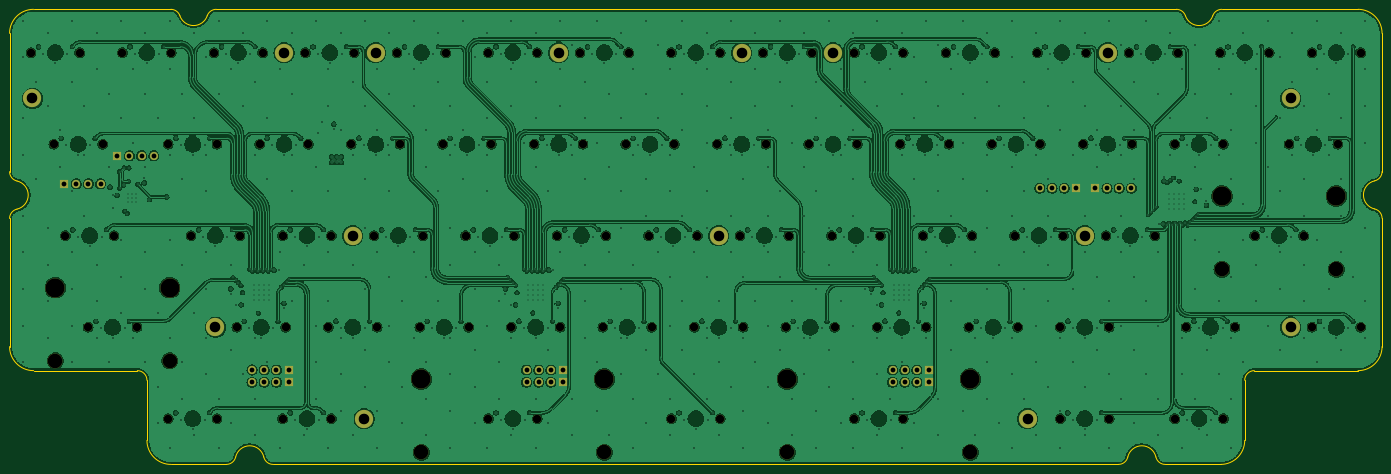
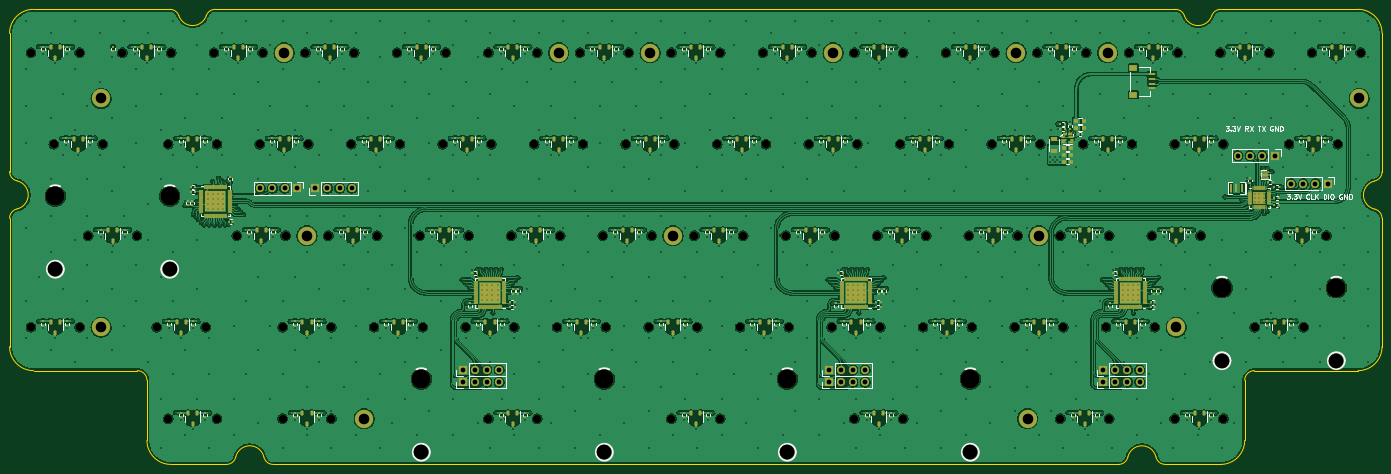
Circuit board: 13 layer files. Board 285.8 x 94.8 mm.
- bottom_copper: Agar HE-CuBottom.gbr (987770 bytes)
- inner_copper: Agar HE-CuIn1.gbr (665720 bytes)
- inner_copper: Agar HE-CuIn2.gbr (676688 bytes)
- inner_copper: Agar HE-CuIn3.gbr (1342246 bytes)
- inner_copper: Agar HE-CuIn4.gbr (665720 bytes)
- top_copper: Agar HE-CuTop.gbr (770567 bytes)
- outline: Agar HE-EdgeCuts.gbr (3195 bytes)
- bottom_mask: Agar HE-MaskBottom.gbr (35363 bytes)
- top_mask: Agar HE-MaskTop.gbr (7224 bytes)
- drill: Agar HE-NPTH.drl (2625 bytes)
- drill: Agar HE-PTH.drl (17460 bytes)
- bottom_silk: Agar HE-SilkBottom.gbr (84487 bytes)
- top_silk: Agar HE-SilkTop.gbr (7234 bytes)

=== bottom_copper: Agar HE-CuBottom.gbr (987770 bytes, source omitted) ===
=== inner_copper: Agar HE-CuIn1.gbr (665720 bytes, source omitted) ===
=== inner_copper: Agar HE-CuIn2.gbr (676688 bytes, source omitted) ===
=== inner_copper: Agar HE-CuIn3.gbr (1342246 bytes, source omitted) ===
=== inner_copper: Agar HE-CuIn4.gbr (665720 bytes, source omitted) ===
=== top_copper: Agar HE-CuTop.gbr (770567 bytes, source omitted) ===
=== outline: Agar HE-EdgeCuts.gbr ===
%TF.GenerationSoftware,KiCad,Pcbnew,8.0.9*%
%TF.CreationDate,2025-07-05T09:17:33+07:00*%
%TF.ProjectId,Agar HE,41676172-2048-4452-9e6b-696361645f70,rev?*%
%TF.SameCoordinates,Original*%
%TF.FileFunction,Profile,NP*%
%FSLAX46Y46*%
G04 Gerber Fmt 4.6, Leading zero omitted, Abs format (unit mm)*
G04 Created by KiCad (PCBNEW 8.0.9) date 2025-07-05 09:17:33*
%MOMM*%
%LPD*%
G01*
G04 APERTURE LIST*
%TA.AperFunction,Profile*%
%ADD10C,0.200000*%
%TD*%
G04 APERTURE END LIST*
D10*
X295037500Y-14787500D02*
X266672312Y-14787500D01*
X247097844Y-107985056D02*
G75*
G02*
X245148480Y-109537465I-1949244J447556D01*
G01*
X271437509Y-104537500D02*
G75*
G02*
X266437500Y-109537509I-5000009J0D01*
G01*
X55430090Y-16139813D02*
G75*
G02*
X57322312Y-14787511I1892210J-647687D01*
G01*
X257211200Y-14787500D02*
G75*
G02*
X259103422Y-16139815I0J-2000000D01*
G01*
X14287500Y-19787501D02*
X14287500Y-48584296D01*
X14287500Y-58330696D02*
G75*
G02*
X15839948Y-56381419I2000000J-4D01*
G01*
X15839949Y-50533579D02*
G75*
G02*
X14287502Y-48584296I447551J1949279D01*
G01*
X14287500Y-58330696D02*
X14287500Y-85012501D01*
X47861200Y-14787500D02*
X19287499Y-14787500D01*
X295037500Y-14787500D02*
G75*
G02*
X300037500Y-19787500I0J-5000000D01*
G01*
X264780090Y-16139813D02*
G75*
G02*
X266672312Y-14787511I1892210J-647687D01*
G01*
X47887500Y-109537505D02*
G75*
G02*
X42887500Y-104544571I0J5000005D01*
G01*
X264780090Y-16139813D02*
G75*
G02*
X259103428Y-16139813I-2838331J971532D01*
G01*
X61360435Y-107985339D02*
G75*
G02*
X59403989Y-109537506I-1949235J447839D01*
G01*
X273437500Y-90012505D02*
X295037498Y-90012505D01*
X47861200Y-14787500D02*
G75*
G02*
X49753422Y-16139815I0J-2000000D01*
G01*
X69157287Y-109537504D02*
X245148480Y-109537464D01*
X69157287Y-109537504D02*
G75*
G02*
X67208081Y-107985340I13J2000004D01*
G01*
X19287500Y-90012501D02*
G75*
G02*
X14287499Y-85012501I0J5000001D01*
G01*
X19287500Y-90012501D02*
X40887500Y-90012501D01*
X55430090Y-16139813D02*
G75*
G02*
X49753426Y-16139813I-2838332J971532D01*
G01*
X42887501Y-92012500D02*
X42887501Y-104544571D01*
X247097844Y-107985056D02*
G75*
G02*
X252945688Y-107985056I2923922J-671326D01*
G01*
X298485382Y-56348673D02*
G75*
G02*
X298485397Y-50501123I671818J2923773D01*
G01*
X300037500Y-48551900D02*
X300037500Y-19787500D01*
X254895000Y-109537505D02*
X266437500Y-109537505D01*
X298485382Y-56348673D02*
G75*
G02*
X300037500Y-58288735I-447882J-1949227D01*
G01*
X257211200Y-14787500D02*
X57322312Y-14787500D01*
X271437509Y-104537500D02*
X271437509Y-92012500D01*
X271437509Y-92012500D02*
G75*
G02*
X273437500Y-90012509I1999991J0D01*
G01*
X254895000Y-109537505D02*
G75*
G02*
X252945713Y-107985050I0J2000005D01*
G01*
X15839949Y-50533579D02*
G75*
G02*
X15839949Y-56381421I-671329J-2923921D01*
G01*
X14287500Y-19787501D02*
G75*
G02*
X19287499Y-14787500I5000000J1D01*
G01*
X300037500Y-48551900D02*
G75*
G02*
X298485393Y-50501103I-2000000J0D01*
G01*
X300037500Y-85012500D02*
X300037500Y-58288735D01*
X61360435Y-107985339D02*
G75*
G02*
X67208085Y-107985339I2923825J-671751D01*
G01*
X47887500Y-109537505D02*
X59403989Y-109537505D01*
X40887500Y-90012499D02*
G75*
G02*
X42887501Y-92012500I0J-2000001D01*
G01*
X300037500Y-85012500D02*
G75*
G02*
X295037498Y-90012500I-5000000J0D01*
G01*
M02*

=== bottom_mask: Agar HE-MaskBottom.gbr (35363 bytes, source omitted) ===
=== top_mask: Agar HE-MaskTop.gbr (7224 bytes, source omitted) ===
=== drill: Agar HE-NPTH.drl ===
M48
; DRILL file {KiCad 8.0.9} date 2025-07-05T09:17:33+0700
; FORMAT={-:-/ absolute / inch / decimal}
; #@! TF.CreationDate,2025-07-05T09:17:33+07:00
; #@! TF.GenerationSoftware,Kicad,Pcbnew,8.0.9
; #@! TF.FileFunction,NonPlated,1,6,NPTH
FMAT,2
INCH
; #@! TA.AperFunction,NonPlated,NPTH,ComponentDrill
T1C0.0689
; #@! TA.AperFunction,NonPlated,NPTH,ComponentDrill
T2C0.1200
; #@! TA.AperFunction,NonPlated,NPTH,ComponentDrill
T3C0.1570
%
G90
G05
T1
X0.7375Y-0.9375
X0.925Y-1.6875
X1.0188Y-2.4375
X1.1375Y-0.9375
X1.2063Y-3.1875
X1.325Y-1.6875
X1.4187Y-2.4375
X1.4875Y-0.9375
X1.6062Y-3.1875
X1.8625Y-1.6875
X1.8625Y-3.9375
X1.8875Y-0.9375
X2.05Y-2.4375
X2.2375Y-0.9375
X2.2625Y-1.6875
X2.2625Y-3.9375
X2.425Y-3.1875
X2.45Y-2.4375
X2.6125Y-1.6875
X2.6375Y-0.9375
X2.8Y-3.9375
X2.8Y-2.4375
X2.825Y-3.1875
X2.9875Y-0.9375
X3.0125Y-1.6875
X3.175Y-3.1875
X3.2Y-2.4375
X3.2Y-3.9375
X3.3625Y-1.6875
X3.3875Y-0.9375
X3.55Y-2.4375
X3.575Y-3.1875
X3.7375Y-0.9375
X3.7625Y-1.6875
X3.925Y-3.1875
X3.95Y-2.4375
X4.1125Y-1.6875
X4.1375Y-0.9375
X4.3Y-2.4375
X4.325Y-3.1875
X4.4875Y-3.9375
X4.4875Y-0.9375
X4.5125Y-1.6875
X4.675Y-3.1875
X4.7Y-2.4375
X4.8625Y-1.6875
X4.8875Y-0.9375
X4.8875Y-3.9375
X5.05Y-2.4375
X5.075Y-3.1875
X5.2375Y-0.9375
X5.2625Y-1.6875
X5.425Y-3.1875
X5.45Y-2.4375
X5.6125Y-1.6875
X5.6375Y-0.9375
X5.8Y-2.4375
X5.825Y-3.1875
X5.9875Y-0.9375
X5.9875Y-3.9375
X6.0125Y-1.6875
X6.175Y-3.1875
X6.2Y-2.4375
X6.3625Y-1.6875
X6.3875Y-0.9375
X6.3875Y-3.9375
X6.55Y-2.4375
X6.575Y-3.1875
X6.7375Y-0.9375
X6.7625Y-1.6875
X6.925Y-3.1875
X6.95Y-2.4375
X7.1125Y-1.6875
X7.1375Y-0.9375
X7.3Y-2.4375
X7.325Y-3.1875
X7.4875Y-3.9375
X7.4875Y-0.9375
X7.5125Y-1.6875
X7.675Y-3.1875
X7.7Y-2.4375
X7.8625Y-1.6875
X7.8875Y-0.9375
X7.8875Y-3.9375
X8.05Y-2.4375
X8.075Y-3.1875
X8.2375Y-0.9375
X8.2625Y-1.6875
X8.425Y-3.1875
X8.45Y-2.4375
X8.6125Y-1.6875
X8.6375Y-0.9375
X8.8Y-2.4375
X8.825Y-3.1875
X8.9875Y-0.9375
X9.0125Y-1.6875
X9.175Y-3.9375
X9.175Y-3.1875
X9.2Y-2.4375
X9.3625Y-1.6875
X9.3875Y-0.9375
X9.55Y-2.4375
X9.575Y-3.1875
X9.575Y-3.9375
X9.7375Y-0.9375
X9.7625Y-1.6875
X9.95Y-2.4375
X10.1125Y-1.6875
X10.1125Y-3.9375
X10.1375Y-0.9375
X10.2062Y-3.1875
X10.4875Y-0.9375
X10.5125Y-1.6875
X10.5125Y-3.9375
X10.6062Y-3.1875
X10.7688Y-2.4375
X10.8875Y-0.9375
X11.05Y-1.6875
X11.1687Y-2.4375
X11.2375Y-0.9375
X11.2375Y-3.1875
X11.45Y-1.6875
X11.6375Y-0.9375
X11.6375Y-3.1875
T2
X0.9375Y-3.4625
X1.875Y-3.4625
X3.9375Y-4.2125
X5.4375Y-4.2125
X6.9375Y-4.2125
X8.4375Y-4.2125
X10.5Y-2.7125
X11.4375Y-2.7125
T3
X0.9375Y-2.8625
X1.875Y-2.8625
X3.9375Y-3.6125
X5.4375Y-3.6125
X6.9375Y-3.6125
X8.4375Y-3.6125
X10.5Y-2.1125
X11.4375Y-2.1125
M30

=== drill: Agar HE-PTH.drl (17460 bytes, source omitted) ===
=== bottom_silk: Agar HE-SilkBottom.gbr (84487 bytes, source omitted) ===
=== top_silk: Agar HE-SilkTop.gbr (7234 bytes, source omitted) ===
